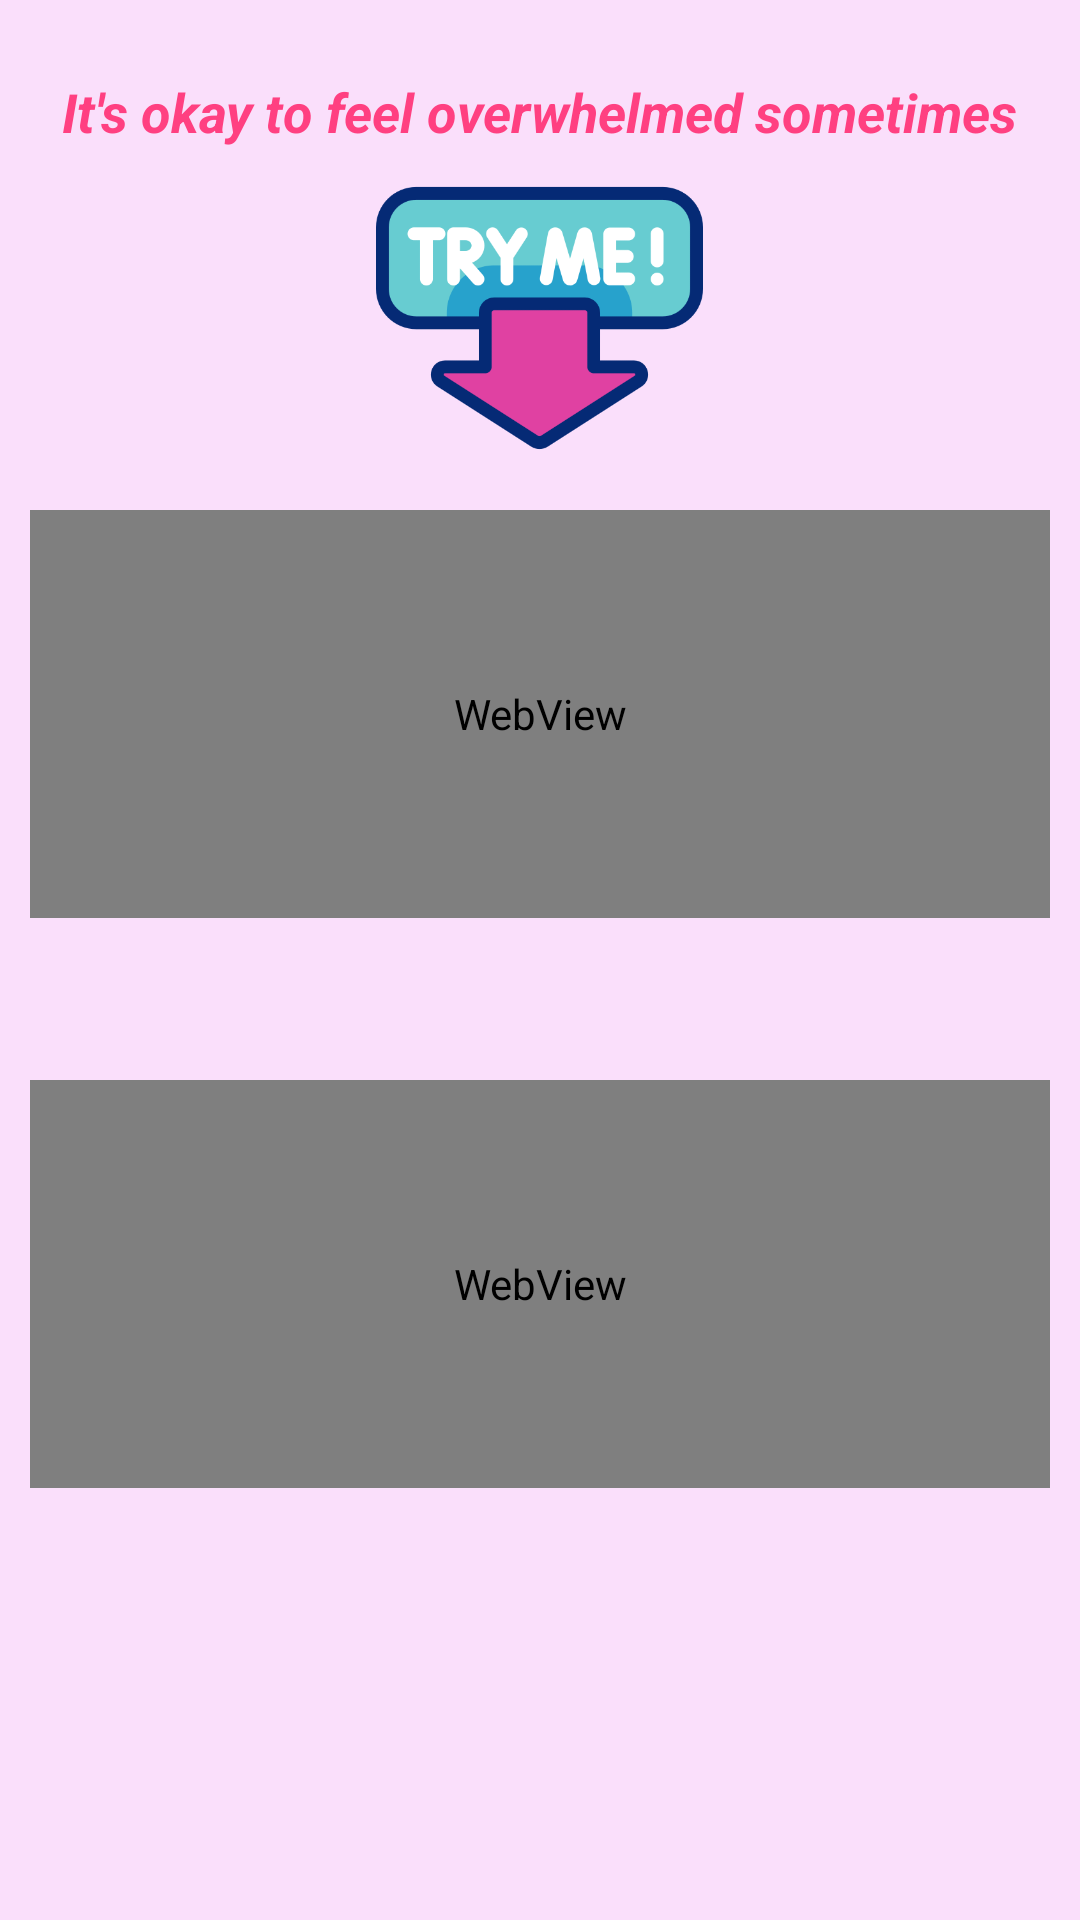

Produce the Android XML layout that renders to this screen, including the resource entries it uses.
<!-- AndroidManifest.xml: application theme Theme.HiMama -->
<!-- res/layout/activity_angry.xml -->
<?xml version="1.0" encoding="utf-8"?>
<RelativeLayout xmlns:android="http://schemas.android.com/apk/res/android"
    xmlns:app="http://schemas.android.com/apk/res-auto"
    xmlns:tools="http://schemas.android.com/tools"
    android:layout_width="match_parent"
    android:layout_height="match_parent"
    android:background="#FADFFB"
    tools:context="angryActivity">

    <TextView
        android:id="@+id/edtAngry1"
        android:layout_width="wrap_content"
        android:layout_height="wrap_content"
        android:layout_centerHorizontal="true"
        android:layout_marginTop="25dp"
        android:text="It's okay to feel overwhelmed sometimes"
        android:textColor="#FF4081"
        android:textSize="18sp"
        android:textStyle="bold|italic" />

    <ImageView
        android:id="@+id/imageView"
        android:layout_width="109dp"
        android:layout_height="112dp"
        app:srcCompat="@drawable/tryme"
        android:layout_centerHorizontal="true"
        android:layout_marginTop="50dp"
        />

    <WebView
        android:id="@+id/webView"
        android:layout_width="match_parent"
        android:layout_height="136dp"
        android:layout_marginLeft="10dp"
        android:layout_marginRight="10dp"
        android:layout_marginTop="170dp" />

    <WebView
        android:id="@+id/webbView"
        android:layout_width="match_parent"
        android:layout_height="136dp"
        android:layout_marginLeft="10dp"
        android:layout_marginRight="10dp"
        android:layout_marginTop="360dp" />


</RelativeLayout>
<!-- resources referenced by this layout -->
<resources>
  <!-- drawable tryme: png bitmap (drawable, 24550 bytes) -->
  <style name="Theme.HiMama" parent="Theme.MaterialComponents.DayNight.DarkActionBar">
          
          <item name="android:windowBackground">#FADFFB</item>
          
          <item name="colorPrimary">@color/pink</item>
          
          <item name="colorPrimaryVariant">@color/pink_700</item>
          
          <item name="colorSecondary">@color/pink_200</item>
          <item name="colorSecondaryVariant">@color/pink_700</item>
          
          <item name="android:textColor">#FF4081</item>
          
          <item name="android:statusBarColor">?attr/colorPrimaryVariant</item>
          
      </style>
  <color name="pink">#FF4081</color>
  <color name="pink_700">#F50057</color>
  <color name="pink_200">#FF80AB</color>
</resources>
